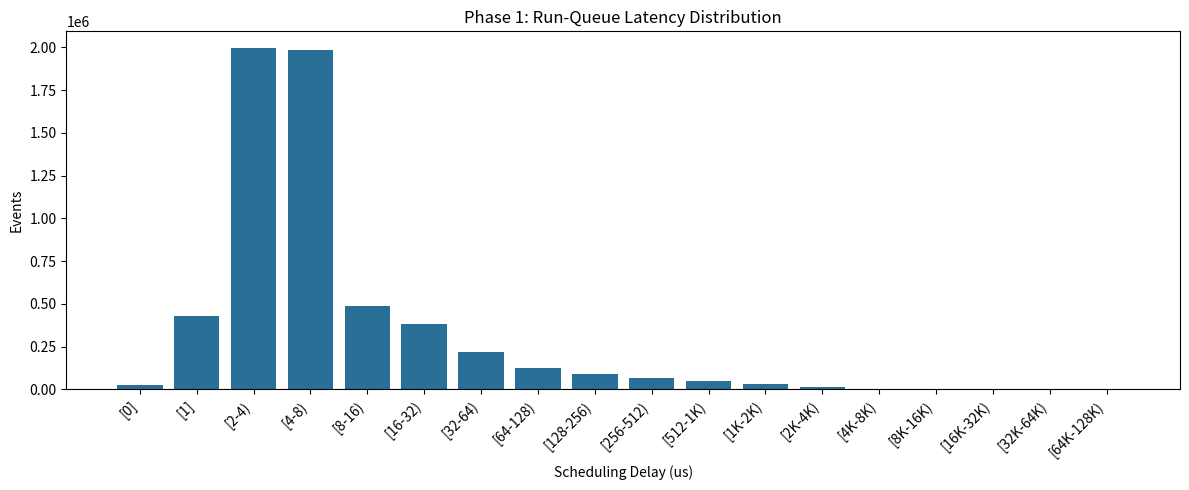

Reproduce this figure in Python. (Note: this script raises an exception after producing the figure.)
import matplotlib.pyplot as plt


def save_bar(labels, values, title, xlabel, ylabel, out_file, figsize=(12, 5), horizontal=False):
    plt.figure(figsize=figsize)
    if horizontal:
        items = sorted(zip(labels, values), key=lambda item: item[1])
        sorted_labels = [item[0] for item in items]
        sorted_values = [item[1] for item in items]
        plt.barh(sorted_labels, sorted_values, color="#2a9d8f")
    else:
        plt.bar(labels, values, color="#2a6f97")
        plt.xticks(rotation=45, ha="right")

    plt.title(title)
    plt.xlabel(xlabel)
    plt.ylabel(ylabel)
    plt.tight_layout()
    plt.savefig(out_file, dpi=300)
    plt.show()


def save_line(x, y_list, labels, title, xlabel, ylabel, out_file, figsize=(12, 5)):
    plt.figure(figsize=figsize)

    for y, label in zip(y_list, labels):
        plt.plot(x, y, marker='o', label=label)

    plt.title(title)
    plt.xlabel(xlabel)
    plt.ylabel(ylabel)
    plt.xticks(x)
    plt.legend()
    plt.grid(True)
    plt.tight_layout()
    plt.savefig(out_file, dpi=300)
    plt.show()


def main():
    # 1) Run queue latency
    runq_labels = [
        "[0]", "[1]", "[2-4)", "[4-8)", "[8-16)", "[16-32)", "[32-64)",
        "[64-128)", "[128-256)", "[256-512)", "[512-1K)", "[1K-2K)",
        "[2K-4K)", "[4K-8K)", "[8K-16K)", "[16K-32K)", "[32K-64K)",
        "[64K-128K)",
    ]
    runq_values = [26077, 430432, 1994612, 1982626, 487429, 384084, 219752, 127691, 92830, 65425, 51493, 30879, 11590, 2690, 378, 9, 12, 4170]
    save_bar(runq_labels, runq_values, "Phase 1: Run-Queue Latency Distribution", "Scheduling Delay (us)", "Events", "results/phase1_run_queue_plot.png")

    # 2) TCP send latency
    tcp_labels = [
        "[0]", "[1]", "[2-4)", "[4-8)", "[8-16)", "[16-32)", "[32-64)",
        "[64-128)", "[128-256)", "[256-512)", "[512-1K)", "[1K-2K)",
        "[2K-4K)", "[4K-8K)", "[8K-16K)", "[16K-32K)", "[32K-64K)",
        "[64K-128K)",
    ]
    tcp_values = [4, 91, 715, 1992, 15780, 157541, 204588, 83863, 11568, 494, 162, 96, 42, 7, 0, 0, 0, 23]
    save_bar(tcp_labels, tcp_values, "Phase 1: TCP Send Latency Distribution", "Latency Bucket (us)", "Events", "results/phase1_tcp_send_plot.png")

    # 3) TCP retransmits by process
    retrans_labels = [
        "dockerd", "Chrome_IOThread", "AudioOutputDevi", "alsa-source-USB", "VideoFrameCompo",
        "ksoftirqd/2", "kubelet", "ksoftirqd/0", "Compositor", "kube-apiserver",
        "avahi-daemon", "ThreadPoolForeg", "swapper/6", "chrome", "wrk", "CodecWorker",
        "etcd", "VizCompositorTh", "swapper/1", "swapper/4", "ksoftirqd/4", "Xorg",
        "desktopCaptureT", "swapper/5", "swapper/0", "swapper/2", "swapper/3",
        "swapper/7", "python",
    ]
    retrans_values = [1, 1, 1, 1, 1, 1, 1, 1, 1, 1, 1, 2, 2, 2, 2, 2, 2, 3, 3, 3, 3, 3, 3, 3, 3, 4, 4, 7, 16]
    save_bar(retrans_labels, retrans_values, "Phase 1: TCP Retransmits by Process", "Retransmits", "Process", "results/phase1_tcp_retransmit_plot.png", figsize=(12, 8), horizontal=True)

    # 4) Socket drops by process
    drop_labels = [
        "VideoFrameCompo", "systemd", "AudioProcessing", "systemd-resolve", "cups-browsed", "redis-server",
        "curl", "Xorg", "swapper/0", "swapper/6", "gfx", "code", "cron", "minikube",
        "desktopCaptureT", "swapper/3", "swapper/1", "swapper/7", "avahi-daemon", "swapper/5",
        "Compositor", "sudo", "getent", "CodecWorker", "VizCompositorTh", "Chrome_ChildIOT",
        "ThreadPoolSingl", "ThreadPoolServi", "etcd", "kube-controller", "Chrome_IOThread", "chrome",
        "ThreadPoolForeg", "kube-apiserver", "kube-scheduler", "coredns", "calico-node", "ksoftirqd/6",
        "ksoftirqd/0", "ksoftirqd/5", "ksoftirqd/2", "ksoftirqd/3", "ksoftirqd/1", "ksoftirqd/4",
        "kubelet", "kworker/u32:1", "kworker/u32:3", "ksoftirqd/7", "kworker/u32:2", "irq/81-rtw88_pc",
        "python", "wrk",
    ]
    drop_values = [1, 1, 1, 1, 1, 1, 2, 2, 2, 2, 2, 2, 2, 2, 3, 3, 4, 4, 4, 4, 4, 6, 6, 6, 7, 8, 9, 9, 10, 17, 24, 25, 41, 204, 222, 239, 286, 328, 344, 345, 374, 375, 389, 398, 480, 529, 653, 827, 1390, 15895, 28134, 33280]
    save_bar(drop_labels, drop_values, "Phase 1: Socket Drops by Process", "Drops", "Process", "results/phase1_socket_drop_plot.png", figsize=(12, 10), horizontal=True)

    # 5) Redis RTT approximation
    redis_labels = [
        "[32-64)", "[64-128)", "[128-256)", "[256-512)", "[512-1K)", "[1K-2K)", "[2K-4K)",
        "[4K-8K)", "[8K-16K)", "[16K-32K)", "[32K-64K)", "[64K-128K)", "[128K-256K)",
        "[256K-512K)", "[512K-1M)", "[1M-2M)", "[2M-4M)", "[4M-8M)", "[8M-16M)", "[16M-32M)",
    ]
    redis_values = [214, 37709, 80627, 52702, 11595, 4525, 1236, 300, 17, 0, 13, 5275, 0, 0, 0, 1, 1, 5, 7, 3]
    save_bar(redis_labels, redis_values, "Phase 1: Redis Path RTT Approximation", "Latency Bucket (us)", "Events", "results/phase1_redis_rtt_plot.png")

    # 6) Latency vs Connections
    connections = [10, 50, 100, 200, 300]
    p50 = [5.43, 125.67, 301.96, 607.18, 908.58]
    p75 = [57.17, 191.91, 306.15, 688.99, 989.64]
    p90 = [86.30, 194.33, 385.94, 695.47, 996.34]
    p99 = [91.34, 198.16, 394.38, 705.38, 1160.00]

    save_line(
        connections,
        [p50, p75, p90, p99],
        ["p50", "p75", "p90", "p99"],
        "Phase 1: Latency vs Connections",
        "Connections",
        "Latency (ms)",
        "results/phase1_latency_vs_connections.png"
    )

if __name__ == "__main__":
    main()
